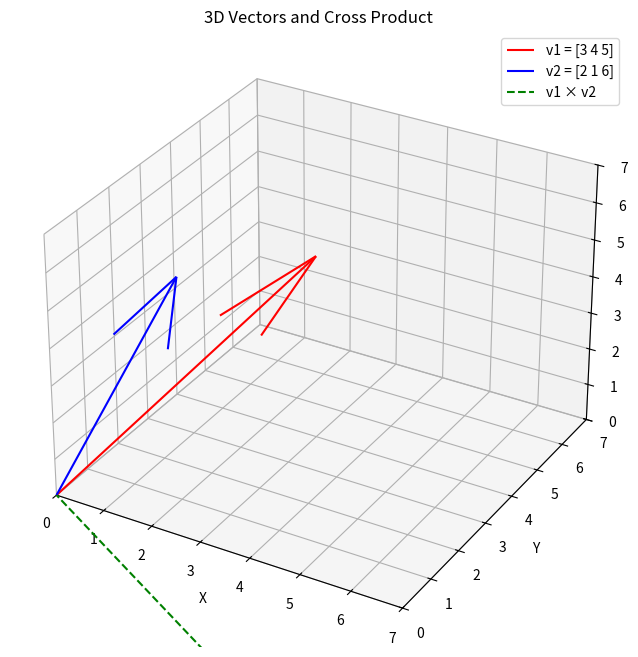

The matplotlib source for this figure:
# 3D vector operations and visualisation

import matplotlib.pyplot as plt
from mpl_toolkits.mplot3d import Axes3D
import numpy as np

# Define 3D vectors
v1 = np.array([3, 4, 5])
v2 = np.array([2, 1, 6])

# Vector operations
v_add = v1 + v2
v_sub = v1 - v2
dot_product = np.dot(v1, v2)
cross_product = np.cross(v1, v2)

# Set up 3D plot
fig = plt.figure(figsize=(10, 8))
ax = fig.add_subplot(111, projection='3d')

# Plot original vectors
ax.quiver(0, 0, 0, v1[0], v1[1], v1[2], color='r', label=f'v1 = {v1}')
ax.quiver(0, 0, 0, v2[0], v2[1], v2[2], color='b', label=f'v2 = {v2}')

# Plot cross product
ax.quiver(0, 0, 0, cross_product[0], cross_product[1], cross_product[2], color='g', linestyle='dashed', label='v1 × v2')

# Plot settings
ax.set_xlim([0, 7])
ax.set_ylim([0, 7])
ax.set_zlim([0, 7])
ax.set_xlabel('X')
ax.set_ylabel('Y')
ax.set_zlabel('Z')
ax.set_title('3D Vectors and Cross Product')
ax.legend()

# Print dot and cross product
print(f"Dot Product (v1 • v2): {dot_product}")
print(f"Cross Product (v1 × v2): {cross_product}")

# Show plot
plt.show()
 
